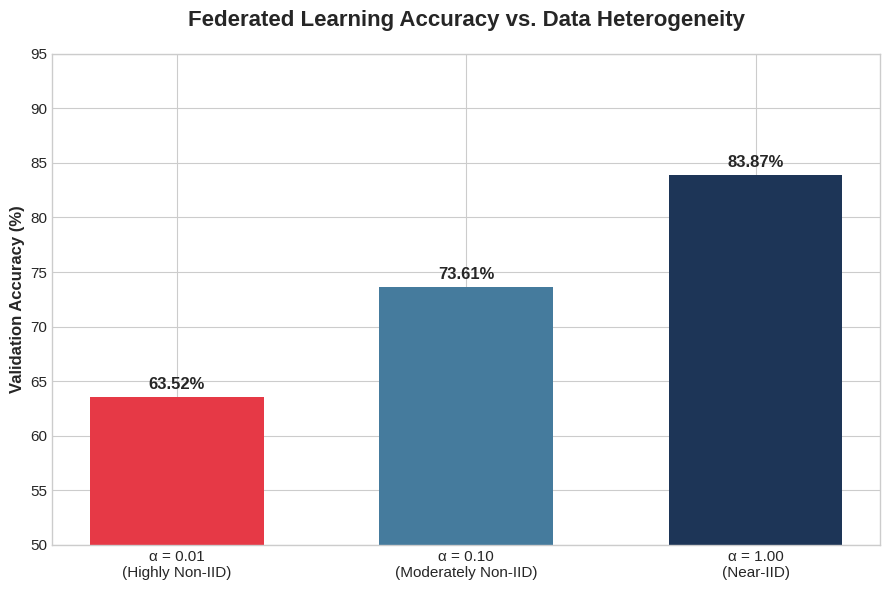

Here is the Python script that generated this plot:
import matplotlib.pyplot as plt

# 1. The Data
alpha_labels = ['α = 0.01\n(Highly Non-IID)', 'α = 0.10\n(Moderately Non-IID)', 'α = 1.00\n(Near-IID)']
accuracies = [63.52, 73.61, 83.87]

# 2. Setup the Figure
plt.figure(figsize=(9, 6))
plt.style.use('seaborn-v0_8-whitegrid') # Gives a clean, professional grid background

# 3. Create the Bar Chart
# Using a gradient of colors to visually represent the progression
colors = ['#e63946', '#457b9d', '#1d3557'] 
bars = plt.bar(alpha_labels, accuracies, color=colors, width=0.6)

# 4. Add Data Labels on Top of Bars
for bar in bars:
    yval = bar.get_height()
    plt.text(bar.get_x() + bar.get_width()/2, yval + 0.5, 
             f'{yval}%', ha='center', va='bottom', 
             fontweight='bold', fontsize=12)

# 5. Formatting the Graph
plt.title('Federated Learning Accuracy vs. Data Heterogeneity', fontsize=16, fontweight='bold', pad=20)
plt.ylabel('Validation Accuracy (%)', fontsize=12, fontweight='bold')
plt.ylim(50, 95) # Starting at 50 to emphasize the performance difference
plt.xticks(fontsize=11)
plt.yticks(fontsize=11)

# 6. Save and Show
plt.tight_layout()
plt.savefig('accuracy_vs_alpha.png', dpi=300) # dpi=300 ensures it is crisp for GitHub
print("Plot saved successfully as 'accuracy_vs_alpha.png'")
